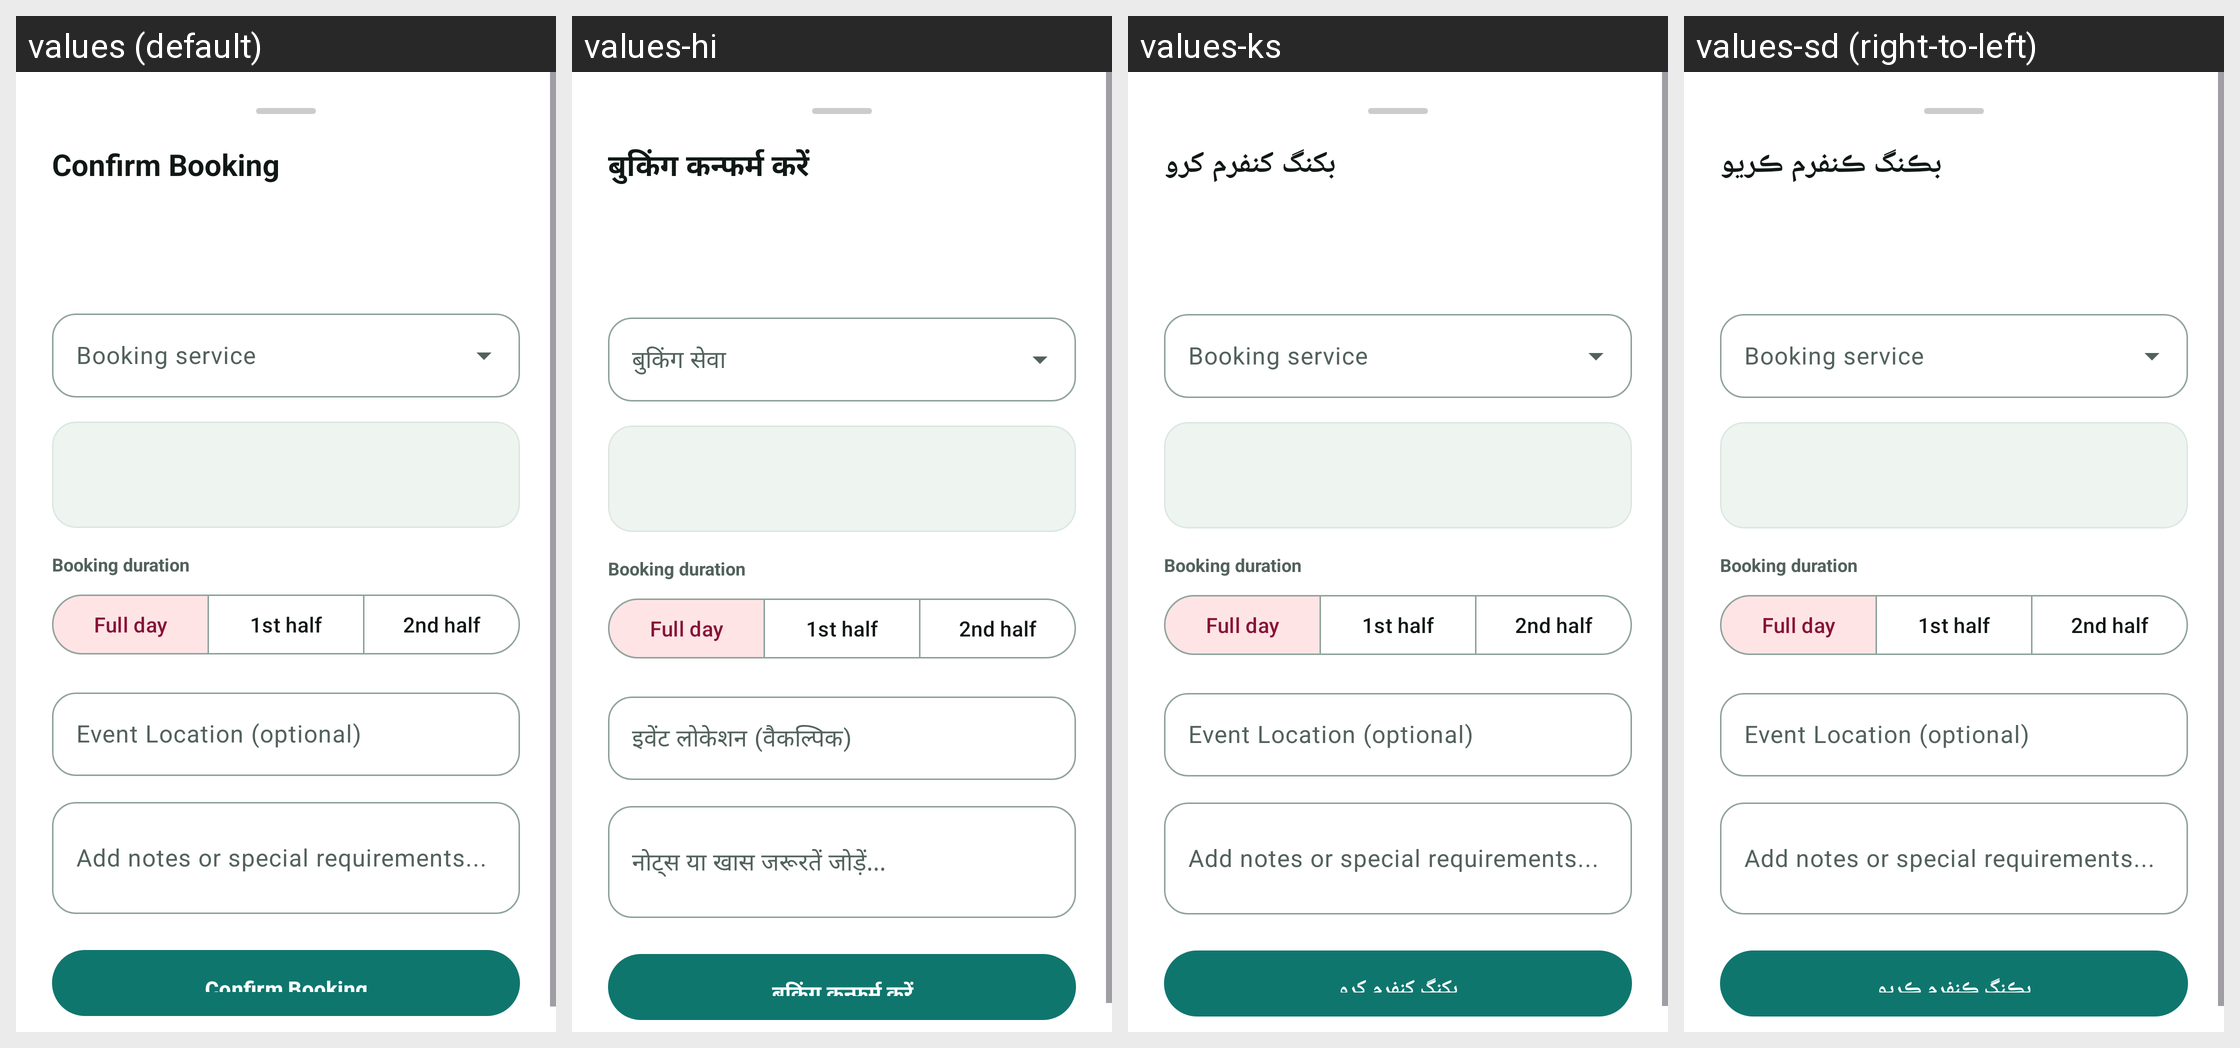

Locale-by-locale string values for the Android screen shown in this grid:
Android screen res/layout/bottom_sheet_booking.xml rendered under 4 locales, left to right: values (default), values-hi, values-ks, values-sd (right-to-left). Device: Nexus 5 (rendered at 1080×1920; each locale shown at half size, 540×960, under a caption strip naming it); theme Theme.PhotoConnect.
Other locales in the repository, not shown: values-as, values-bn, values-gu, values-kn, values-ml, values-mr, values-ne, values-or, values-pa, values-sa, values-ta, values-te, values-ur.
Strings drawn on this screen, with the default value and each locale's value (text and hints the layout hard-codes, and strings that could not be matched under every locale, appear in the picture but are not listed):

confirm_booking
  values: Confirm Booking
  values-hi: बुकिंग कन्फर्म करें
  values-ks: بکنگ کنفرم کرو
  values-sd: بڪنگ ڪنفرم ڪريو

booking_service_hint
  values: Booking service
  values-hi: बुकिंग सेवा
  values-ks: Booking service  [not translated; the default value is used]
  values-sd: Booking service  [not translated; the default value is used]

booking_day_part_hint
  values: Booking duration
  values-hi: Booking duration  [not translated; the default value is used]
  values-ks: Booking duration  [not translated; the default value is used]
  values-sd: Booking duration  [not translated; the default value is used]

day_part_full
  values: Full day
  values-hi: Full day  [not translated; the default value is used]
  values-ks: Full day  [not translated; the default value is used]
  values-sd: Full day  [not translated; the default value is used]

day_part_short_first
  values: 1st half
  values-hi: 1st half  [not translated; the default value is used]
  values-ks: 1st half  [not translated; the default value is used]
  values-sd: 1st half  [not translated; the default value is used]

day_part_short_second
  values: 2nd half
  values-hi: 2nd half  [not translated; the default value is used]
  values-ks: 2nd half  [not translated; the default value is used]
  values-sd: 2nd half  [not translated; the default value is used]

event_location
  values: Event Location (optional)
  values-hi: इवेंट लोकेशन (वैकल्पिक)
  values-ks: Event Location (optional)  [not translated; the default value is used]
  values-sd: Event Location (optional)  [not translated; the default value is used]

notes_placeholder
  values: Add notes or special requirements...
  values-hi: नोट्स या खास जरूरतें जोड़ें...
  values-ks: Add notes or special requirements...  [not translated; the default value is used]
  values-sd: Add notes or special requirements...  [not translated; the default value is used]
